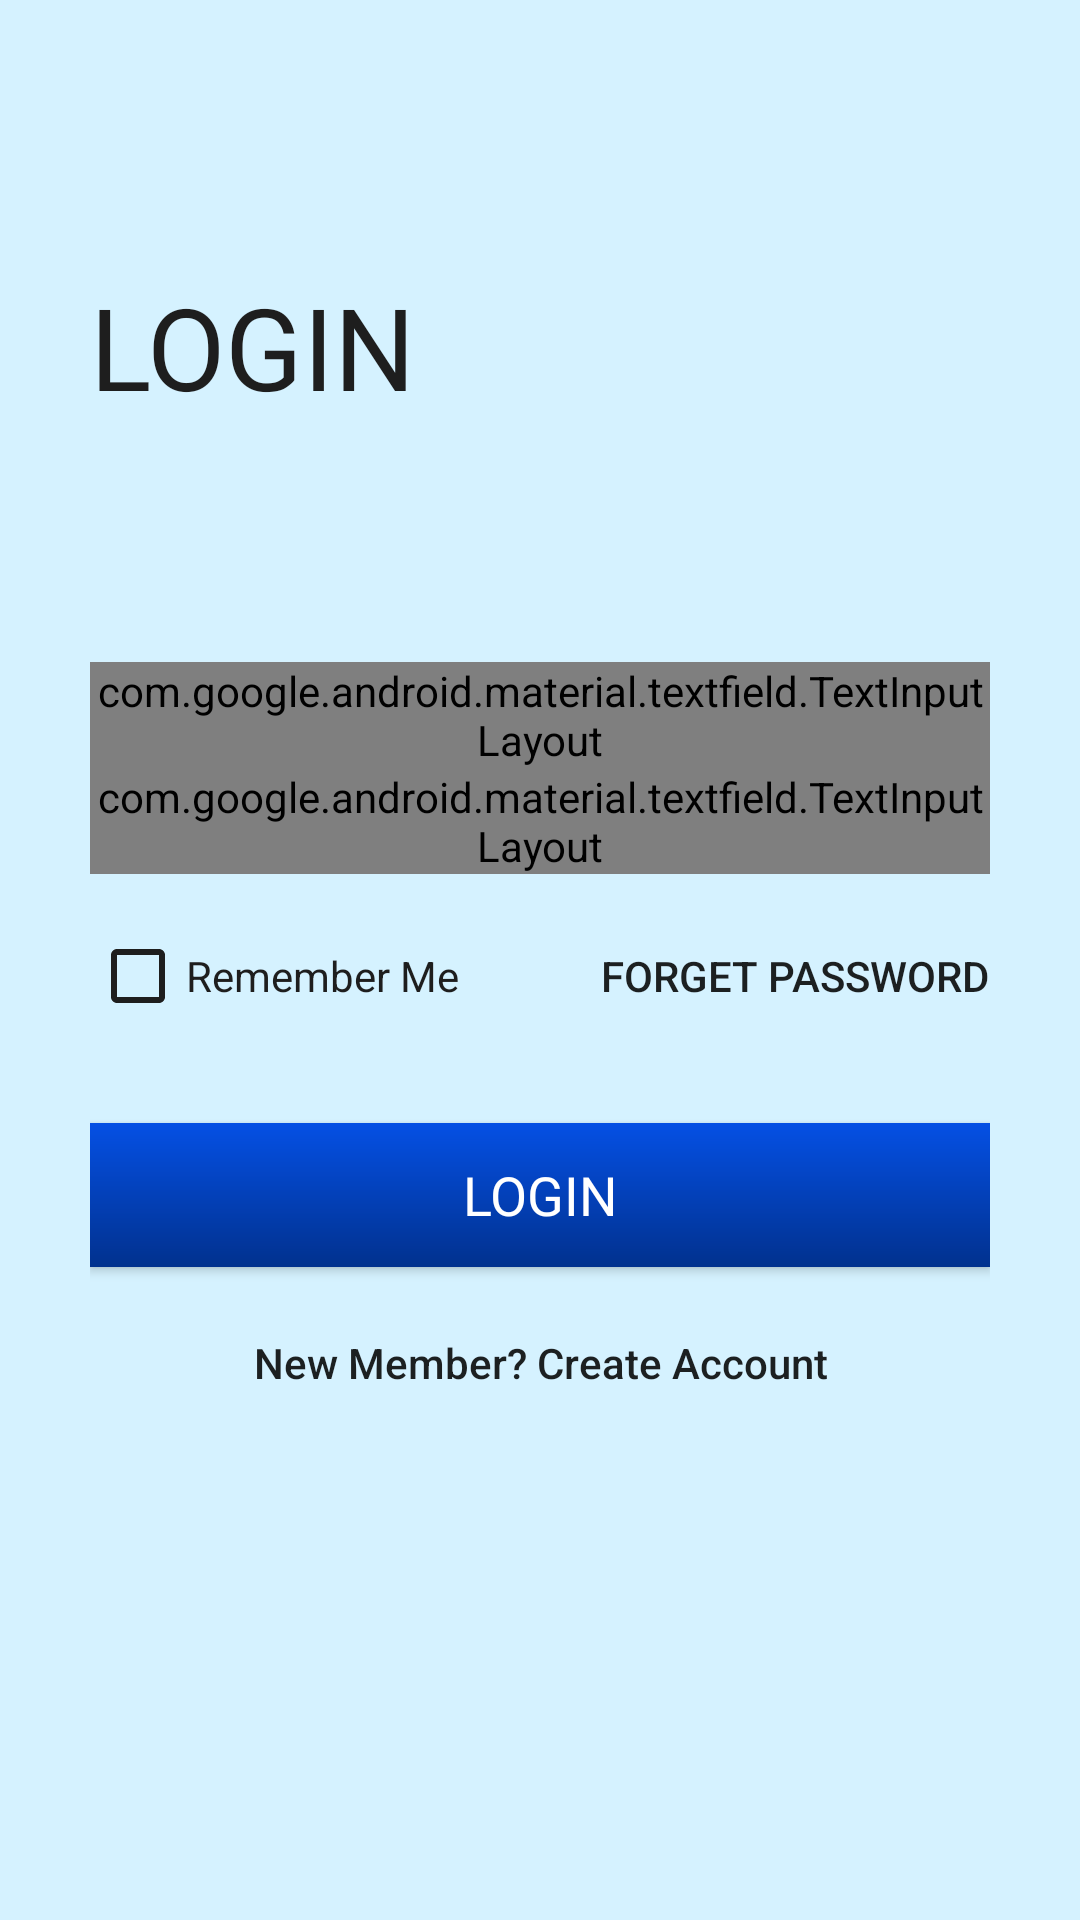

The Android layout XML behind this screen, and the referenced resources:
<!-- AndroidManifest.xml: application theme AppTheme -->
<!-- res/layout/activity_login.xml -->
<?xml version="1.0" encoding="utf-8"?>
<ScrollView xmlns:android="http://schemas.android.com/apk/res/android"
    xmlns:app="http://schemas.android.com/apk/res-auto"
    xmlns:tools="http://schemas.android.com/tools"
    android:layout_width="match_parent"
    android:layout_height="match_parent"
    android:background="@color/deshboard_color"
    android:padding="30dp"
    android:transitionName="transition_login"
    tools:context=".LoginSignup.Login">

    <LinearLayout
        android:layout_width="match_parent"
        android:layout_height="wrap_content"
        android:orientation="vertical">

        <ImageView
            android:layout_width="wrap_content"
            android:layout_height="wrap_content"
            android:src="@drawable/back"
            android:padding="5dp"
            android:onClick="gotoStartUpScreen"
            android:id="@+id/login_back_btn"/>

        <TextView
            android:layout_width="wrap_content"
            android:layout_height="wrap_content"
            android:text="Login"
            android:textAllCaps="true"
            android:textColor="@color/text_color"
            android:layout_marginTop="50dp"
            android:textSize="38sp"
            android:fontFamily="@font/muli_black"/>

        <LinearLayout
            android:orientation="vertical"
            android:layout_marginTop="80dp"
            android:layout_width="match_parent"
            android:layout_height="wrap_content">


            <com.google.android.material.textfield.TextInputLayout
                android:id="@+id/login_phone_number_input"
                android:layout_width="match_parent"
                android:layout_height="wrap_content"
                style="@style/Widget.MaterialComponents.TextInputLayout.OutlinedBox"
                android:hint="Phone Number"
                app:hintTextColor="@color/text_color"
                app:boxStrokeColor="@color/text_color"
                app:boxStrokeWidthFocused="2dp"
                app:startIconDrawable="@drawable/phone_icon"
                app:startIconTint="@color/text_color"
                app:endIconMode="clear_text"
                android:textColorHint="@color/text_color"
                app:endIconTint="@color/text_color">

                <com.google.android.material.textfield.TextInputEditText
                    android:layout_width="match_parent"
                    android:layout_height="match_parent"
                    android:fontFamily="@font/muli"
                    android:textColor="@color/text_color"
                    android:inputType="phone"/>

            </com.google.android.material.textfield.TextInputLayout>

            <com.google.android.material.textfield.TextInputLayout
                android:id="@+id/login_password_input"
                android:layout_width="match_parent"
                android:layout_height="wrap_content"
                style="@style/Widget.MaterialComponents.TextInputLayout.OutlinedBox"
                android:hint="Password"
                app:hintTextColor="@color/text_color"
                app:boxStrokeColor="@color/text_color"
                app:boxStrokeWidthFocused="2dp"
                app:startIconDrawable="@drawable/password"
                app:startIconTint="@color/text_color"
                app:passwordToggleEnabled="true"
                app:passwordToggleTint="@color/text_color"
                android:textColorHint="@color/text_color"
                app:endIconTint="@color/text_color">

                <com.google.android.material.textfield.TextInputEditText
                    android:layout_width="match_parent"
                    android:layout_height="match_parent"
                    android:fontFamily="@font/muli"
                    android:textColor="@color/text_color"
                    android:inputType="textPassword"/>

            </com.google.android.material.textfield.TextInputLayout>


            <RelativeLayout
                android:layout_width="match_parent"
                android:layout_height="wrap_content"
                android:layout_marginTop="10dp">

                <CheckBox
                    android:id="@+id/remember_me_chkb"
                    android:layout_width="wrap_content"
                    android:layout_height="wrap_content"
                    style="@style/Widget.AppCompat.CompoundButton.CheckBox"
                    android:text="Remember Me"
                    android:layout_centerVertical="true"
                    android:buttonTint="@color/text_color"
                    android:textColor="@color/text_color"/>

                <Button
                    android:layout_width="wrap_content"
                    android:layout_height="wrap_content"
                    android:background="@android:color/transparent"
                    android:text="Forget Password"
                    android:onClick="callForgetPasswordScreen"
                    android:layout_alignParentRight="true"
                    android:layout_alignParentEnd="true"/>

            </RelativeLayout>

            <Button
                android:id="@+id/login_btn"
                android:layout_width="match_parent"
                android:layout_height="wrap_content"
                android:text="Login"
                android:background="@drawable/ripple_design2"
                android:textColor="@color/text2"
                android:fontFamily="@font/muli_black"
                android:textSize="18sp"
                android:onClick="gotoMainScreen"
                android:layout_marginTop="25dp"/>

            <Button
                android:layout_width="match_parent"
                android:layout_height="wrap_content"
                android:background="@android:color/transparent"
                android:text="New Member? Create Account"
                android:textAllCaps="false"
                android:onClick="gotoSignUpClass"
                android:layout_marginTop="8dp"/>

        </LinearLayout>

    </LinearLayout>

</ScrollView>
<!-- resources referenced by this layout -->
<resources>
  <color name="deshboard_color">#D5F2FF</color>
  <color name="text2">#FFFFFF</color>
  <color name="text_color">#1E1E1E</color>
  <!-- drawable phone_icon (drawable-anydpi) -->
  <vector xmlns:android="http://schemas.android.com/apk/res/android"
      android:width="24dp"
      android:height="24dp"
      android:viewportWidth="31.2"
      android:viewportHeight="31.2"
      android:tint="#000000"
      android:alpha="0.8">
    <group android:translateX="3.6"
        android:translateY="3.6">
        <path
            android:fillColor="#FF000000"
            android:pathData="M6.62,10.79c1.44,2.83 3.76,5.14 6.59,6.59l2.2,-2.2c0.27,-0.27 0.67,-0.36 1.02,-0.24 1.12,0.37 2.33,0.57 3.57,0.57 0.55,0 1,0.45 1,1V20c0,0.55 -0.45,1 -1,1 -9.39,0 -17,-7.61 -17,-17 0,-0.55 0.45,-1 1,-1h3.5c0.55,0 1,0.45 1,1 0,1.25 0.2,2.45 0.57,3.57 0.11,0.35 0.03,0.74 -0.25,1.02l-2.2,2.2z"/>
    </group>
  </vector>
  <!-- drawable ripple_design2 (drawable) -->
  <?xml version="1.0" encoding="utf-8"?>
  <ripple
      xmlns:android="http://schemas.android.com/apk/res/android"
      android:color="@android:color/darker_gray">
      <item android:drawable="@drawable/gradient"></item>
  
  </ripple>
  <style name="AppTheme" parent="Theme.AppCompat.Light.DarkActionBar">
          
          <item name="colorPrimary">@color/colorPrimaryDark</item>
          <item name="colorPrimaryDark">@color/colorPrimary</item>
          <item name="colorAccent">@color/colorAccent</item>
      </style>
  <!-- drawable gradient (drawable) -->
  <?xml version="1.0" encoding="utf-8"?>
  <shape xmlns:android="http://schemas.android.com/apk/res/android">
  
      <gradient
          android:angle="90"
          android:startColor="#01318e"
          android:endColor="#0550E4"/>
  </shape>
  <color name="colorPrimaryDark">#103078</color>
  <color name="colorPrimary">#14357f</color>
  <color name="colorAccent">#000000</color>
</resources>
